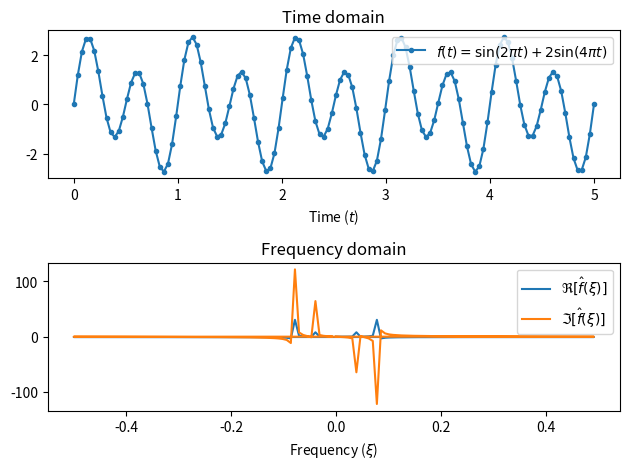

Write Python code to recreate this figure.
#!/usr/bin/env python3
import numpy as np
import matplotlib.pyplot as plt

# This program is an implementation of Fast Fourier Transform
# [redacted]

# The original O(n^2) version of DFT
# a[m]: Time domain
# A[k]: Frequency domain
# N: Sample size
def dft(a):
    N=len(a)
    A=np.zeros(N,dtype=complex)
    for k in range(N):
        A[k]=a[0]
        for m in range(1,N):
            A[k]+=a[m]*np.exp(-2j*np.pi*k*m/N)
    return A

# This only works for samples with size 2^r
def fast_dft(a):
    N=len(a)
    if N==1:
        return a
    A=np.zeros(N,dtype=complex)
    B=fast_dft(a[::2])
    C=fast_dft(a[1::2])
    for k in range(0,N//2):
        tmp=np.exp(-2j*np.pi*k/N)
        A[k]=B[k]+tmp*C[k]
        A[k+N//2]=B[k]-tmp*C[k]
    return A

N=128
ts=np.linspace(0,5,N)
ys=np.sin(2*np.pi*ts)+2*np.sin(4*np.pi*ts)
freq=np.append(np.arange(0,N//2),(np.arange(0,N//2)-N//2))/N
amp=fast_dft(ys)

fig=plt.figure("FFT from scratch")
ax,ax2=fig.subplots(2,1)
fig.set_tight_layout(True)
ax.set_title("Time domain")
ax.plot(ts,ys,".-",label=r"$f(t)=\sin(2\pi t)+2\sin(4\pi t)$")
ax.set_xlabel("Time ($t$)")
ax.legend()

ax2.set_title("Frequency domain")
ax2.plot(freq,amp.real,label=r"$\Re[\hat{f}(\xi)]$")
ax2.plot(freq,amp.imag,label=r"$\Im[\hat{f}(\xi)]$")
ax2.set_xlabel(r"Frequency ($\xi$)")
ax2.legend()

plt.show()
